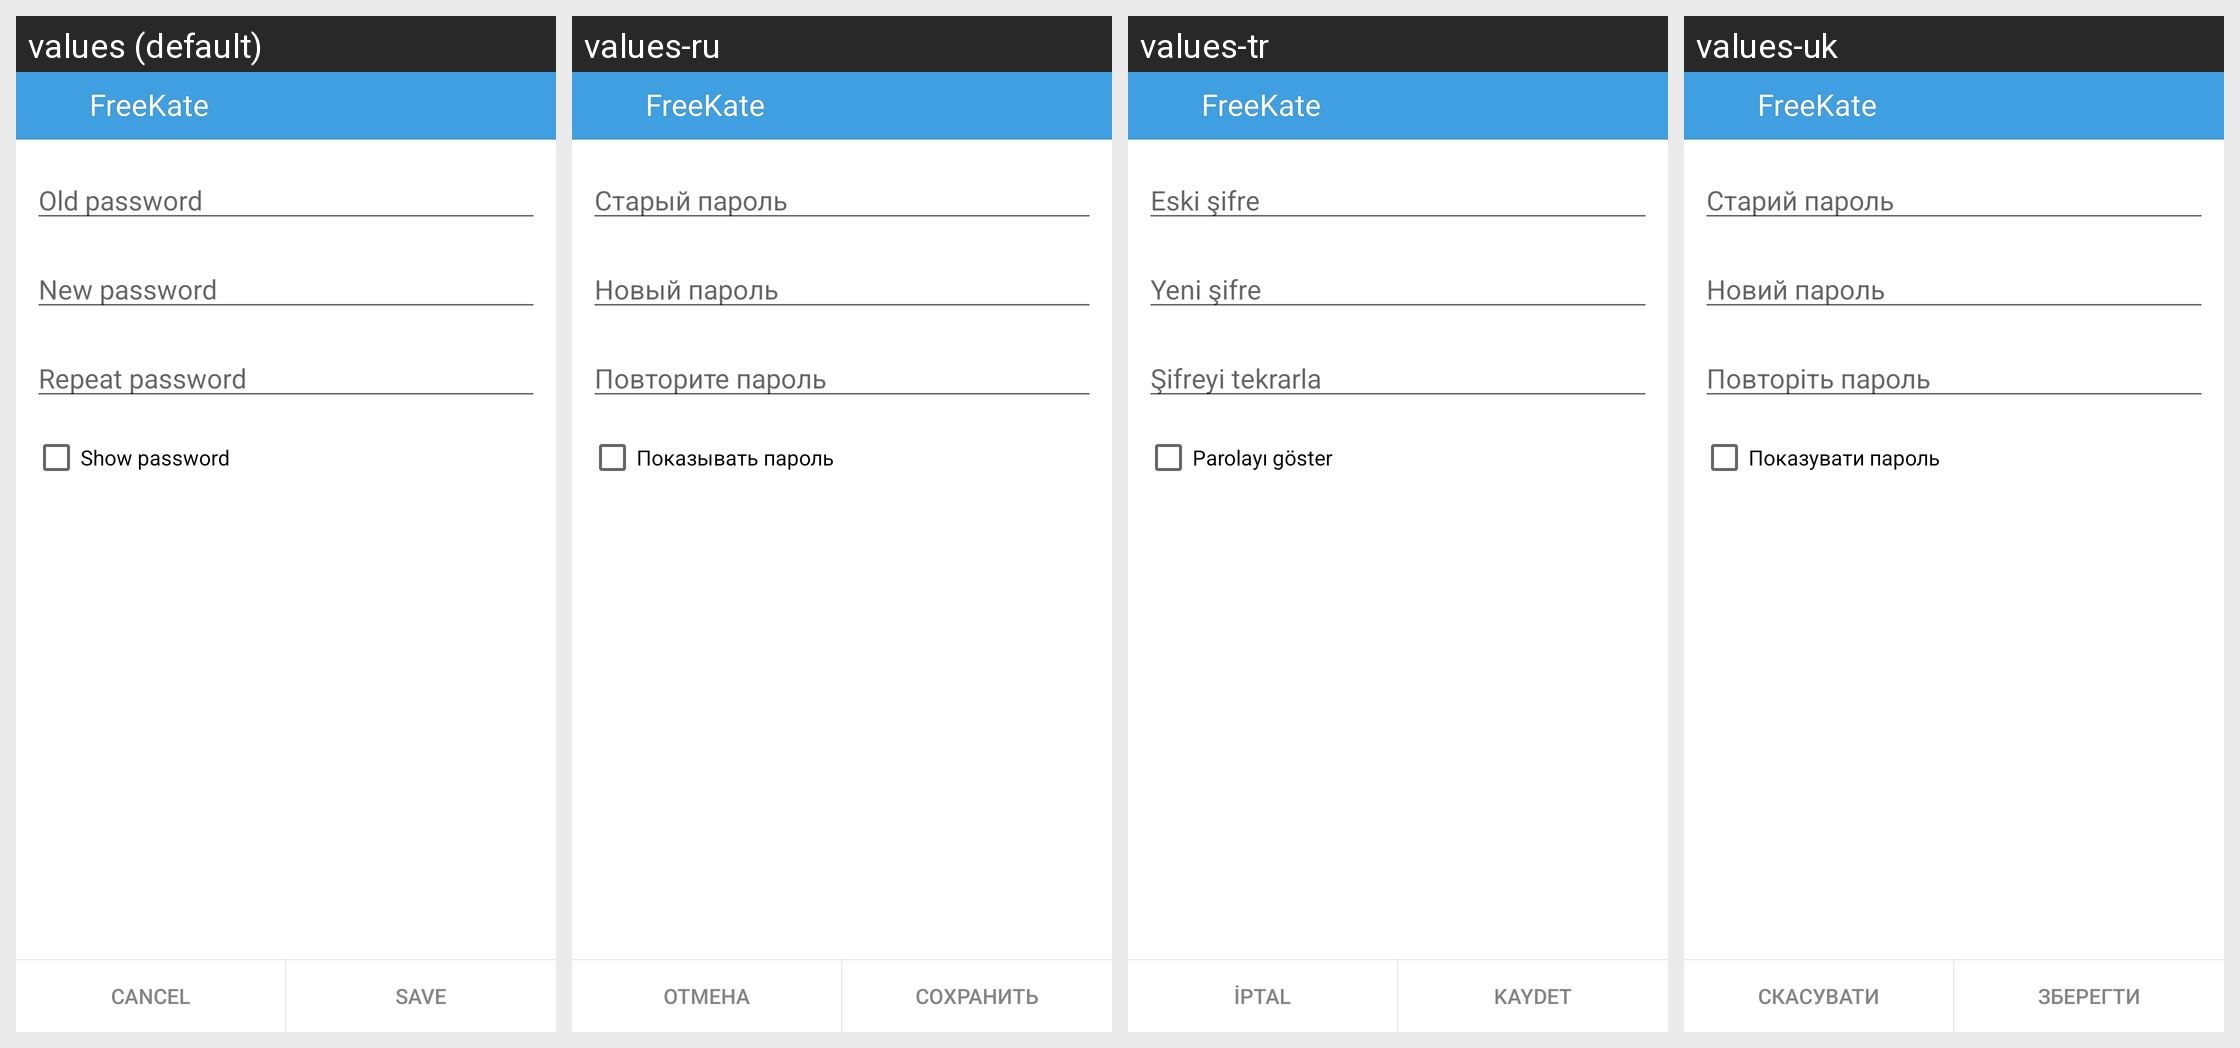

Locale-by-locale string values for the Android screen shown in this grid:
Android screen res/layout/change_password.xml rendered under 4 locales, left to right: values (default), values-ru, values-tr, values-uk. Device: Nexus 5 (rendered at 1080×1920; each locale shown at half size, 540×960, under a caption strip naming it); theme KateLight.
Other locales in the repository, not shown: values-ba, values-be, values-it, values-kk, values-kz, values-pt, values-tt.
Strings drawn on this screen, with the default value and each locale's value (text and hints the layout hard-codes, and strings that could not be matched under every locale, appear in the picture but are not listed):

old_password
  values: Old password
  values-ru: Старый пароль
  values-tr: Eski şifre
  values-uk: Старий пароль

new_password
  values: New password
  values-ru: Новый пароль
  values-tr: Yeni şifre
  values-uk: Новий пароль

repeat_password
  values: Repeat password
  values-ru: Повторите пароль
  values-tr: Şifreyi tekrarla
  values-uk: Повторіть пароль

show_password
  values: Show password
  values-ru: Показывать пароль
  values-tr: Parolayı göster
  values-uk: Показувати пароль

app_name
  values: FreeKate
  values-ru: FreeKate  [not translated; the default value is used]
  values-tr: FreeKate  [not translated; the default value is used]
  values-uk: FreeKate  [not translated; the default value is used]

label_cancel
  values: Cancel
  values-ru: Отмена
  values-tr: İptal
  values-uk: Скасувати

label_save
  values: Save
  values-ru: Сохранить
  values-tr: Kaydet
  values-uk: Зберегти
